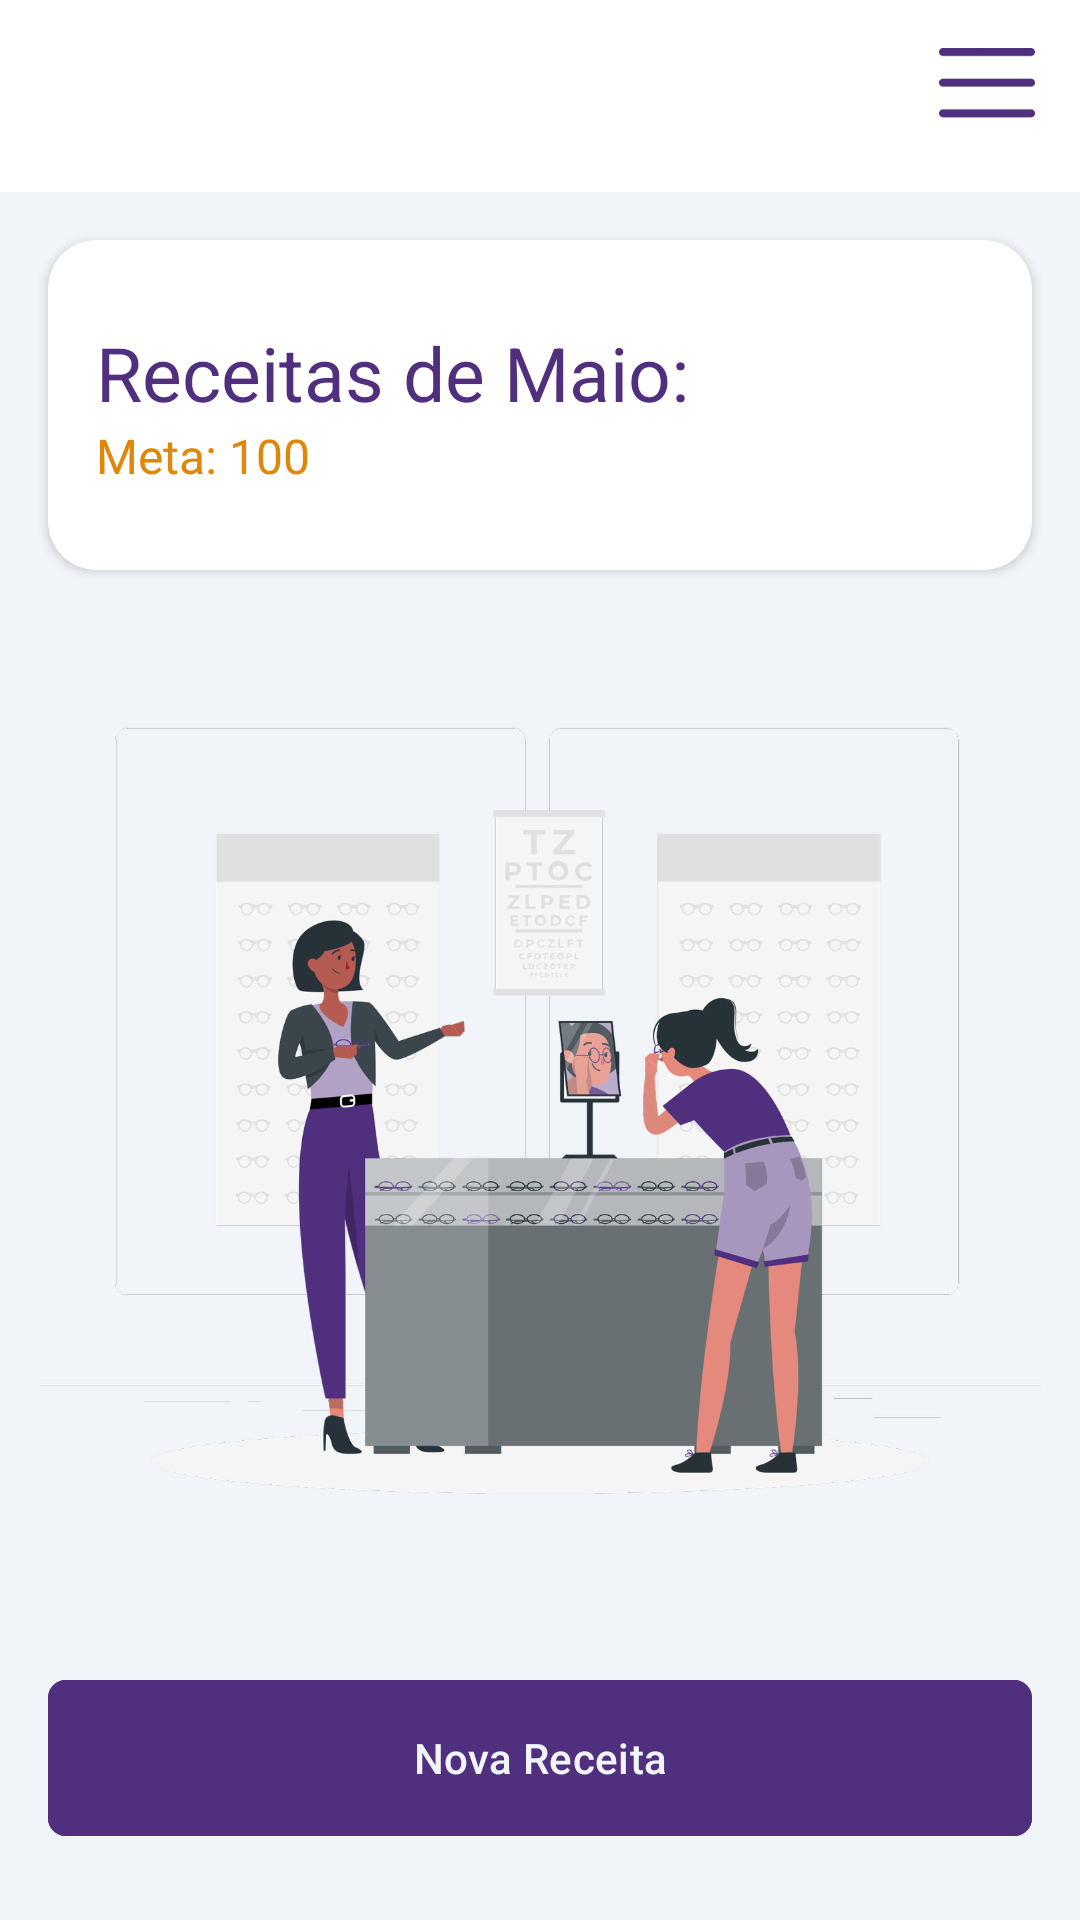

The Android layout XML behind this screen, and the referenced resources:
<!-- AndroidManifest.xml: application theme Theme.RecipeControl -->
<!-- res/layout/activity_main.xml -->
<?xml version="1.0" encoding="utf-8"?>
<androidx.constraintlayout.widget.ConstraintLayout xmlns:android="http://schemas.android.com/apk/res/android"
    xmlns:app="http://schemas.android.com/apk/res-auto"
    xmlns:tools="http://schemas.android.com/tools"
    android:id="@+id/main"
    android:layout_width="match_parent"
    android:layout_height="match_parent"
    android:background="@color/gray"
    android:fitsSystemWindows="true"
    tools:context=".MainActivity">

    <androidx.appcompat.widget.Toolbar
        android:id="@+id/customToolbar"
        android:layout_width="match_parent"
        android:layout_height="wrap_content"
        android:background="@color/white"
        app:titleTextColor="@color/purple"
        android:elevation="18dp"
        app:theme="@style/ThemeOverlay.AppCompat.Dark.ActionBar"
        app:layout_constraintTop_toTopOf="parent"
        app:popupTheme="@style/ThemeOverlay.AppCompat.Light">

        <ImageButton
            android:layout_margin="15dp"
            android:id="@+id/customMenuButton"
            android:layout_width="wrap_content"
            android:layout_height="wrap_content"
            android:layout_gravity="end"
            android:background="?attr/selectableItemBackgroundBorderless"
            android:src="@drawable/menu_efff"
        android:contentDescription="Menu" />

    </androidx.appcompat.widget.Toolbar>

    <androidx.cardview.widget.CardView
        android:id="@+id/cardTotais"
        android:layout_width="match_parent"
        android:layout_height="110dp"
        android:layout_margin="16dp"
        android:backgroundTint="@color/white"
        app:cardCornerRadius="16dp"
        app:layout_constraintEnd_toEndOf="parent"
        app:layout_constraintStart_toStartOf="parent"
        app:layout_constraintTop_toBottomOf="@+id/customToolbar">

        <LinearLayout
            android:layout_width="wrap_content"
            android:layout_height="wrap_content"
            android:layout_gravity="start|center_vertical"
            android:layout_marginStart="16dp"
            android:orientation="vertical">

            <TextView
                android:id="@+id/textTotal"
                android:layout_width="wrap_content"
                android:layout_height="wrap_content"
                android:text="@string/receitas_de_maio"
                android:textColor="@color/purple"
                android:textSize="25sp" />

            <TextView
                android:id="@+id/textGoal"
                android:layout_width="wrap_content"
                android:layout_height="wrap_content"
                android:text="Meta: 100"
                android:textColor="@color/orange"
                android:textSize="16sp" />

        </LinearLayout>

    </androidx.cardview.widget.CardView>

    <ImageView
        android:id="@+id/imageBackground"
        android:layout_width="0dp"
        android:layout_height="0dp"
        android:layout_marginTop="16dp"
        android:layout_marginBottom="16dp"
        app:layout_constraintBottom_toTopOf="@+id/buttonNovaReceita"
        app:layout_constraintEnd_toEndOf="parent"
        app:layout_constraintStart_toStartOf="parent"
        app:layout_constraintTop_toBottomOf="@+id/cardTotais"
        app:srcCompat="@drawable/optical_shop_rafiki" />

    <com.google.android.material.button.MaterialButton
        android:id="@+id/buttonNovaReceita"
        android:layout_width="match_parent"
        android:layout_height="60dp"
        android:layout_marginStart="16dp"
        android:layout_marginEnd="16dp"
        android:layout_marginBottom="24dp"
        android:backgroundTint="@color/purple"
        android:textColor="@color/gray"
        android:text="Nova Receita"
        android:elevation="8dp"
        app:cornerRadius="6dp"
        app:layout_constraintBottom_toBottomOf="parent"
        app:layout_constraintEnd_toEndOf="parent"
        app:layout_constraintStart_toStartOf="parent" />

</androidx.constraintlayout.widget.ConstraintLayout>
<!-- resources referenced by this layout -->
<resources>
  <color name="gray">#F1F4F9</color>
  <color name="orange">#E0870A</color>
  <color name="purple">#502F7E</color>
  <color name="white">#FFFFFFFF</color>
  <!-- drawable menu_efff: png bitmap (drawable-hdpi, 926 bytes) -->
  <!-- drawable optical_shop_rafiki: png bitmap (drawable-hdpi, 128913 bytes) -->
  <string name="receitas_de_maio">Receitas de Maio:</string>
  <style name="Theme.RecipeControl" parent="Base.Theme.RecipeControl" />
  <style name="Base.Theme.RecipeControl" parent="Theme.Material3.DayNight.NoActionBar">
          
          
  
          <item name="android:statusBarColor">@color/purple</item>
          <item name="android:windowLightStatusBar">false</item>
      </style>
</resources>
